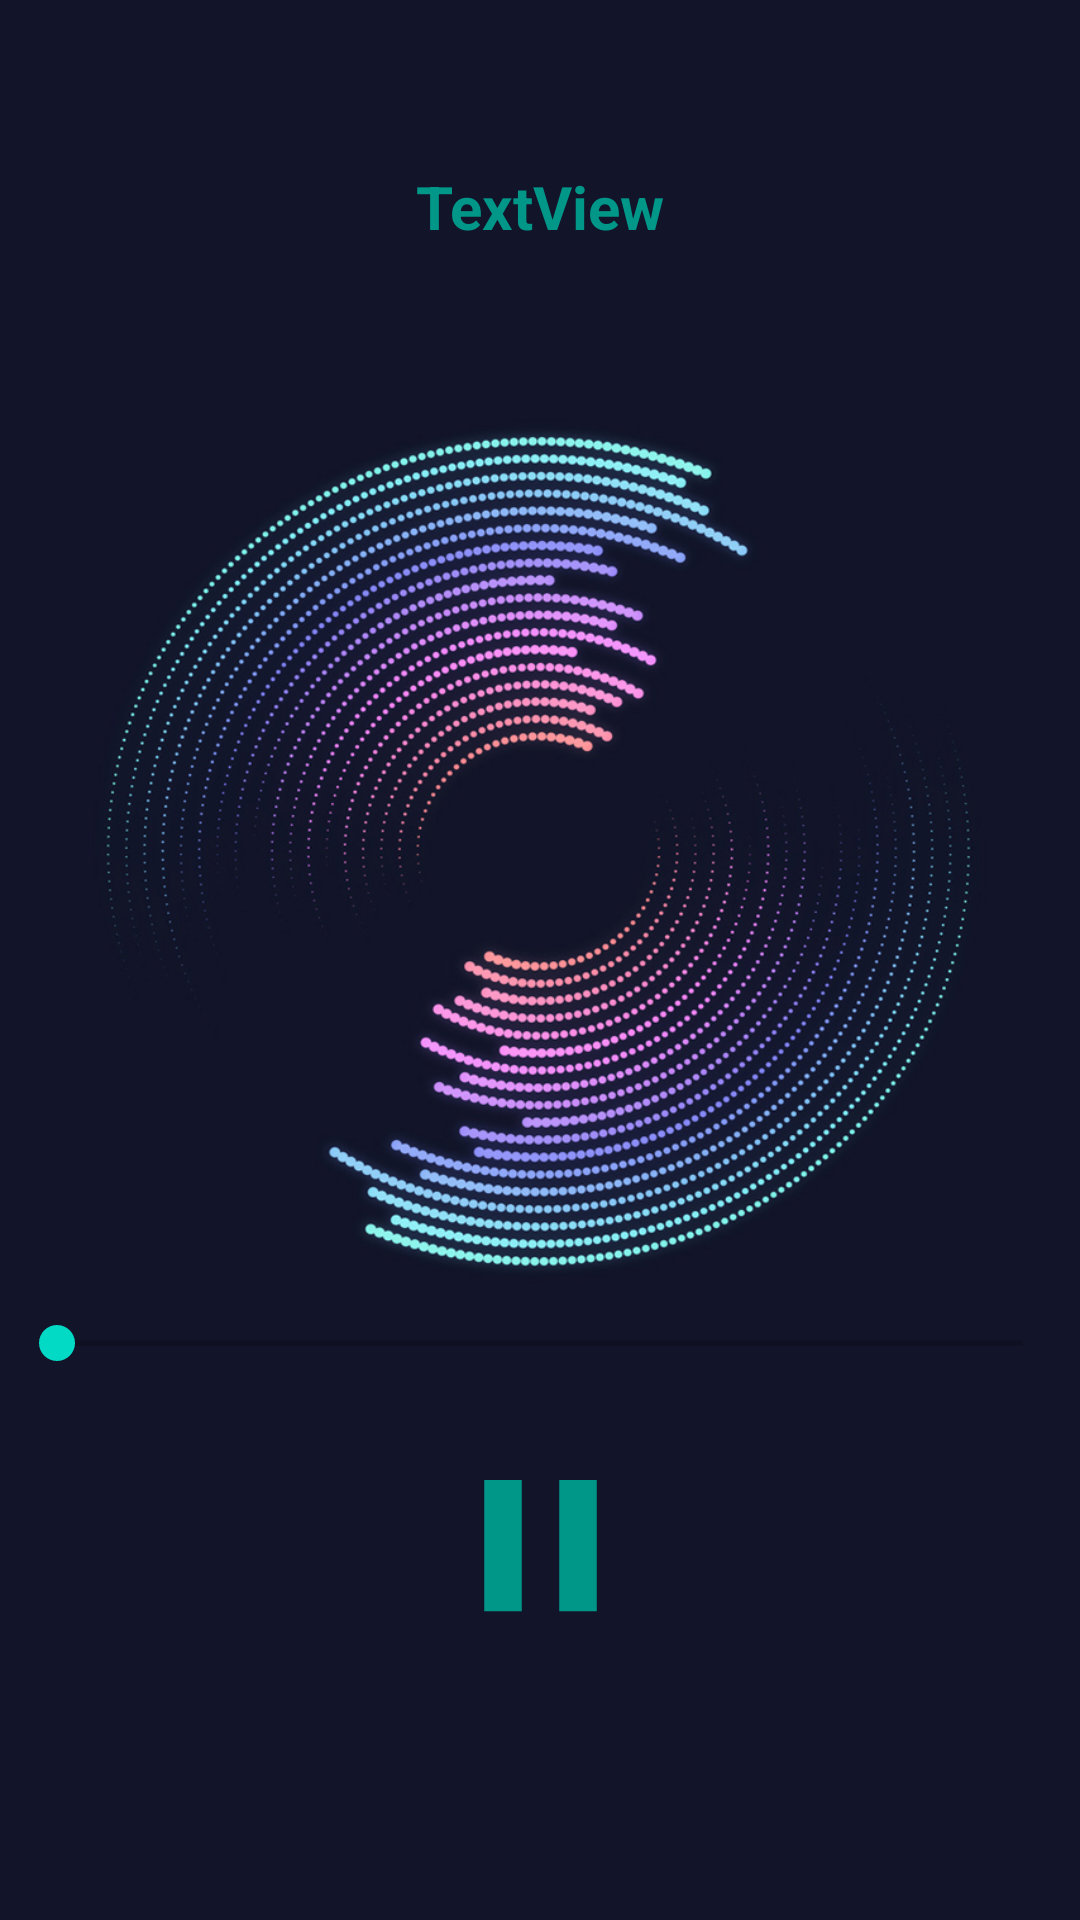

This screen was rendered from an Android layout file. Write that file and the resources it references.
<!-- AndroidManifest.xml: application theme Theme.MBeatsMusicPlayer -->
<!-- res/layout/activity_play_song.xml -->
<?xml version="1.0" encoding="utf-8"?>
<androidx.constraintlayout.widget.ConstraintLayout xmlns:android="http://schemas.android.com/apk/res/android"
    xmlns:app="http://schemas.android.com/apk/res-auto"
    xmlns:tools="http://schemas.android.com/tools"
    android:layout_width="match_parent"
    android:layout_height="match_parent"
    android:background="@drawable/musicbackgroung"
    tools:context=".PlaySong">

    <TextView
        android:id="@+id/textView3"
        android:layout_width="wrap_content"
        android:layout_height="wrap_content"
        android:layout_marginTop="92dp"
        android:layout_marginBottom="432dp"
        android:text="TextView"
        android:marqueeRepeatLimit="marquee_forever"
        android:ellipsize="marquee"
        android:scrollHorizontally="true"
        android:singleLine="true"
        android:fadingEdge="horizontal"
        android:textColor="#009688"
        android:textSize="20sp"
        android:textStyle="bold"
        app:layout_constraintBottom_toTopOf="@+id/linearLayout"
        app:layout_constraintEnd_toEndOf="parent"
        app:layout_constraintStart_toStartOf="parent"
        app:layout_constraintTop_toTopOf="parent" />

    <LinearLayout
        android:id="@+id/linearLayout"
        android:layout_width="300dp"
        android:layout_height="75dp"
        android:layout_marginBottom="100dp"
        android:orientation="horizontal"
        app:layout_constraintBottom_toBottomOf="parent"
        app:layout_constraintEnd_toEndOf="parent"
        app:layout_constraintStart_toStartOf="parent"
        app:layout_constraintTop_toBottomOf="@+id/seekBar2">

        <ImageView
            android:id="@+id/previous"
            android:layout_width="wrap_content"
            android:layout_height="match_parent"
            android:layout_weight="1"
            app:srcCompat="@drawable/previous" />

        <ImageView
            android:id="@+id/play"
            android:layout_width="wrap_content"
            android:layout_height="match_parent"
            android:layout_weight="1"
            app:srcCompat="@drawable/pause" />

        <ImageView
            android:id="@+id/next"
            android:layout_width="wrap_content"
            android:layout_height="match_parent"
            android:layout_weight="1"
            app:srcCompat="@drawable/next" />
    </LinearLayout>

    <SeekBar
        android:id="@+id/seekBar2"
        android:layout_width="354dp"
        android:layout_height="20dp"
        android:layout_marginTop="450dp"
        android:layout_marginBottom="20dp"
        app:layout_constraintBottom_toTopOf="@+id/linearLayout"
        app:layout_constraintEnd_toEndOf="parent"
        app:layout_constraintHorizontal_bias="0.5"
        app:layout_constraintStart_toStartOf="parent"
        app:layout_constraintTop_toTopOf="parent" />

</androidx.constraintlayout.widget.ConstraintLayout>
<!-- resources referenced by this layout -->
<resources>
  <!-- drawable musicbackgroung: png bitmap (drawable, 693282 bytes) -->
  <!-- drawable pause (drawable) -->
  <vector android:height="24dp" android:tint="#009688"
      android:viewportHeight="24" android:viewportWidth="24"
      android:width="24dp" xmlns:android="http://schemas.android.com/apk/res/android">
      <path android:fillColor="@android:color/white" android:pathData="M6,19h4L10,5L6,5v14zM14,5v14h4L18,5h-4z"/>
  </vector>
  <style name="Theme.MBeatsMusicPlayer" parent="Theme.MaterialComponents.DayNight.DarkActionBar">
          
          <item name="colorPrimary">#12142a</item>
          <item name="colorPrimaryVariant">@color/teal_700</item>
          <item name="colorOnPrimary">@color/white</item>
          
          <item name="colorSecondary">@color/teal_200</item>
          <item name="colorSecondaryVariant">@color/teal_700</item>
          <item name="colorOnSecondary">@color/black</item>
          
          <item name="android:statusBarColor" tools:targetApi="l">?attr/colorPrimaryVariant</item>
          
      </style>
  <!-- not gathered from this repository: default colours our renderer supplied (Android Studio template values) -->
  <color name="teal_200">#FF03DAC5</color>
  <color name="teal_700">#FF018786</color>
  <color name="black">#FF000000</color>
  <color name="white">#FFFFFFFF</color>
</resources>
